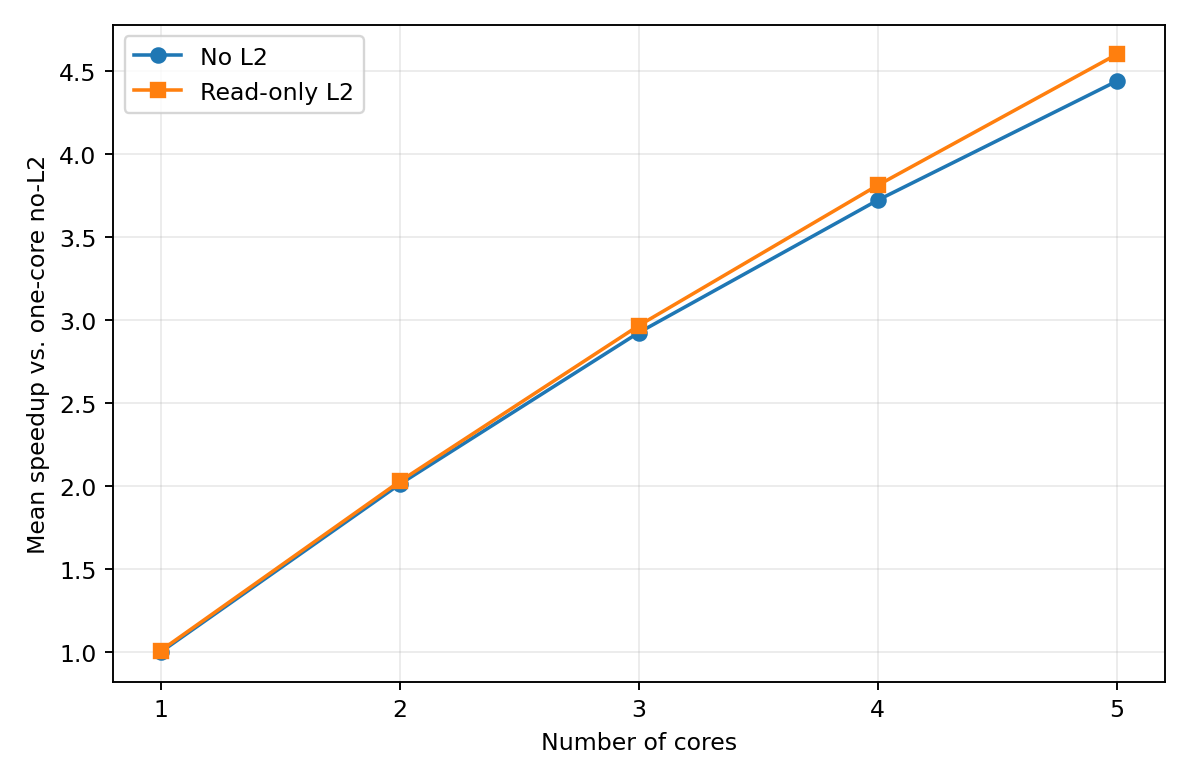

The file beside this chart, header and first rows:
cores, paired_cases, mean_no_l2_speedup, mean_cache_speedup
1, 100, 1, 1.009
2, 100, 2.011, 2.028
3, 100, 2.924, 2.966
4, 100, 3.722, 3.812
5, 100, 4.439, 4.6
